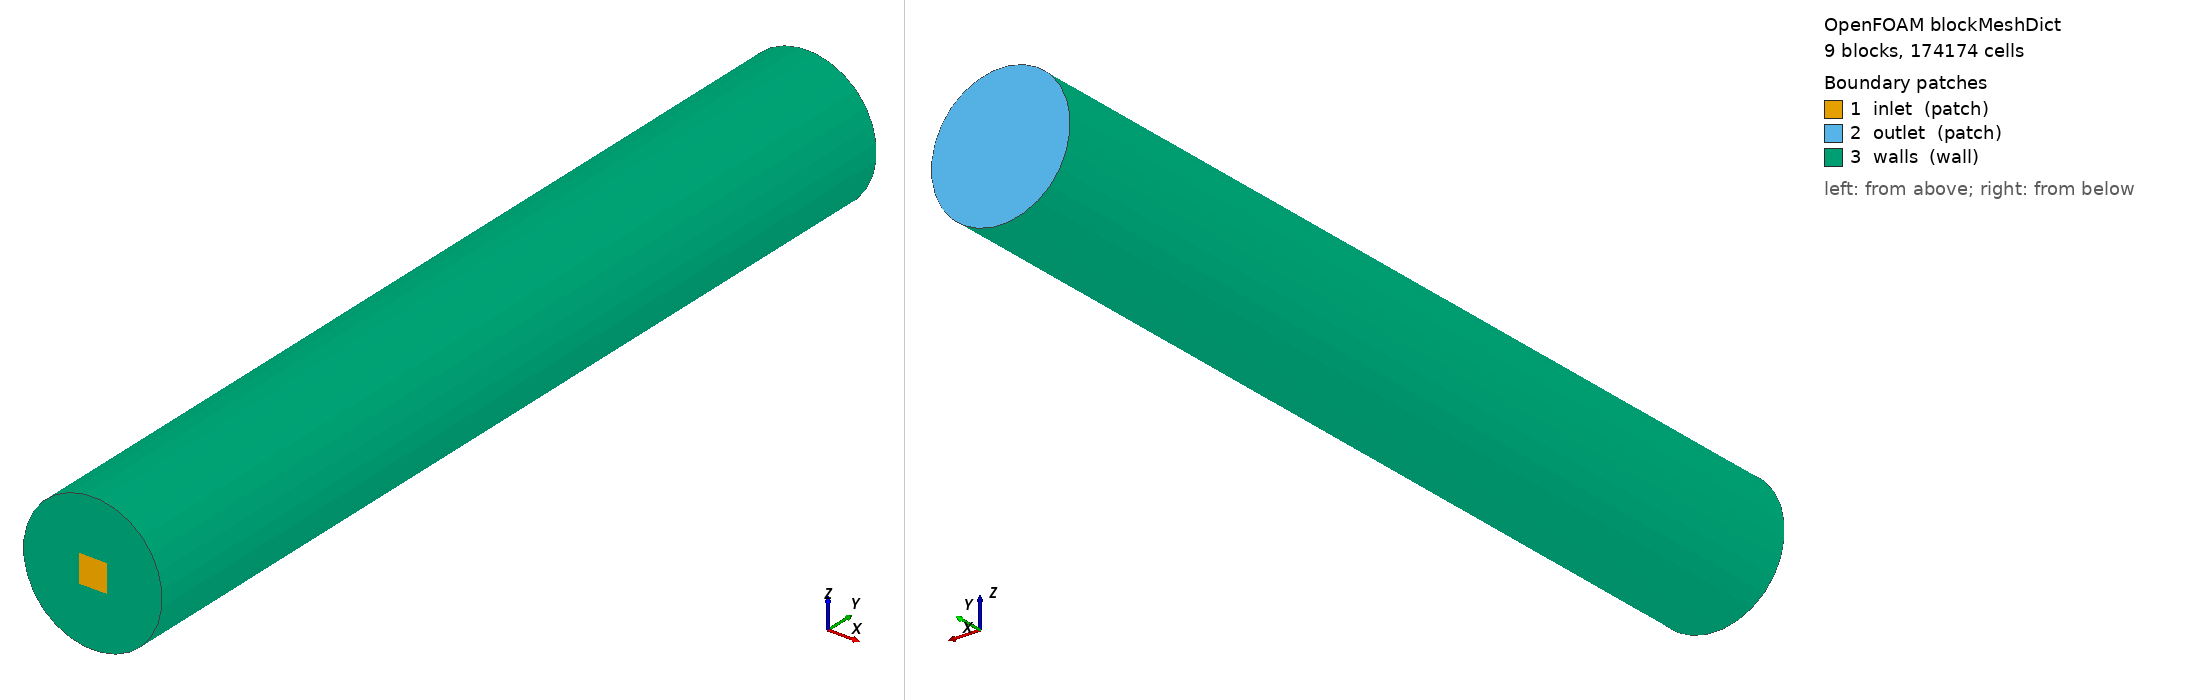

OpenFOAM case: the mesh blockMesh builds from blockMeshDict, 9 block(s), 174174 cells. Boundary patches (legend numbers): 1 inlet (patch), 2 outlet (patch), 3 walls (wall). Left view from above one corner, right view from below the opposite corner. Boundary conditions: 12 field file(s) under 0/ or 0.orig/; 3 of 3 drawn patches have an entry in a shipped field file.

=== system/blockMeshDict ===
/*--------------------------------*- C++ -*----------------------------------*\
| =========                                                                |
| \\      /  F ield         OpenFOAM: The Open Source CFD Toolbox          |
|  \\    /   O peration     Version:  v2506                                |
|   \\  /    A nd           Website:  www.openfoam.com                     |
|    \\/     M anipulation                                                 |
\*---------------------------------------------------------------------------*/
FoamFile
{
    version     2.0;
    format      ascii;
    class       dictionary;
    object      blockMeshDict;
}
// * * * * * * * * * * * * * * * * * * * * * * * * * * * * * * * * * * * * * //

scale   1;

vertices
(
    // Base Inferior (Y = 0)
    (-0.015000 0  0.015000)  // 0
    ( 0.015000 0  0.015000)  // 1
    ( 0.015000 0 -0.015000)  // 2
    (-0.015000 0 -0.015000)  // 3

    (-0.024749 0  0.024749)  // 4
    ( 0.024749 0  0.024749)  // 5
    ( 0.024749 0 -0.024749)  // 6
    (-0.024749 0 -0.024749)  // 7

    (-0.053033 0  0.053033)  // 8
    ( 0.053033 0  0.053033)  // 9
    ( 0.053033 0 -0.053033)  // 10
    (-0.053033 0 -0.053033)  // 11

    // Topo (Y = 1)
    (-0.015000 1  0.015000)  // 12
    ( 0.015000 1  0.015000)  // 13
    ( 0.015000 1 -0.015000)  // 14
    (-0.015000 1 -0.015000)  // 15

    (-0.024749 1  0.024749)  // 16
    ( 0.024749 1  0.024749)  // 17
    ( 0.024749 1 -0.024749)  // 18
    (-0.024749 1 -0.024749)  // 19

    (-0.053033 1  0.053033)  // 20
    ( 0.053033 1  0.053033)  // 21
    ( 0.053033 1 -0.053033)  // 22
    (-0.053033 1 -0.053033)  // 23
);

blocks
(
    // Nucleo Central (7x7x286) -> Células espaçadas de 4,3 mm
    hex (0 1 2 3 12 13 14 15) (7 7 286) simpleGrading (1 1 1)

    // Anel Interno (4 x 7x4x286) -> Transição uniforme sem erro de junção
    hex (4 5 1 0 16 17 13 12) (7 4 286) simpleGrading (1 1 1)
    hex (1 5 6 2 13 17 18 14) (4 7 286) simpleGrading (1 1 1)
    hex (3 2 6 7 15 14 18 19) (7 4 286) simpleGrading (1 1 1)
    hex (4 0 3 7 16 12 15 19) (4 7 286) simpleGrading (1 1 1)

    // Anel Externo -> 16 camadas radiais com gradiente 4.5
    // Célula fina (~0,8 mm) na parede cilíndrica expandindo até o interior
    hex (8 9 5 4 20 21 17 16) (7 16 286) simpleGrading (1 4.5 1)
    hex (9 10 6 5 21 22 18 17) (7 16 286) simpleGrading (1 4.5 1)
    hex (10 11 7 6 22 23 19 18) (7 16 286) simpleGrading (1 4.5 1)
    hex (11 8 4 7 23 20 16 19) (7 16 286) simpleGrading (1 4.5 1)
);

edges
(
    // Arcos da base (Y = 0)
    arc 4 5 (0 0 0.035)
    arc 5 6 (0.035 0 0)
    arc 6 7 (0 0 -0.035)
    arc 7 4 (-0.035 0 0)

    // Arcos do topo (Y = 1)
    arc 16 17 (0 1 0.035)
    arc 17 18 (0.035 1 0)
    arc 18 19 (0 1 -0.035)
    arc 19 16 (-0.035 1 0)

    // Arcos externos da base (Y = 0)
    arc 8 9 (0 0 0.075)
    arc 9 10 (0.075 0 0)
    arc 10 11 (0 0 -0.075)
    arc 11 8 (-0.075 0 0)

    // Arcos externos do topo (Y = 1)
    arc 20 21 (0 1 0.075)
    arc 21 22 (0.075 1 0)
    arc 22 23 (0 1 -0.075)
    arc 23 20 (-0.075 1 0)
);

boundary
(
    inlet
    {
        type patch;
        faces
        (
            (0 3 2 1)
        );
    }

    outlet
    {
        type patch;
        faces
        (
            (12 13 14 15)
            (16 17 13 12)
            (13 17 18 14)
            (15 14 18 19)
            (16 12 15 19)
            (20 21 17 16)
            (21 22 18 17)
            (22 23 19 18)
            (23 20 16 19)
        );
    }

    walls
    {
        type wall;
        faces
        (
            (8 9 21 20)
            (9 10 22 21)
            (10 11 23 22)
            (11 8 20 23)

            (4 0 1 5)
            (1 2 6 5)
            (3 7 6 2)
            (4 7 3 0)
            (8 4 5 9)
            (9 5 6 10)
            (10 6 7 11)
            (11 7 4 8)
        );
    }
);

mergePatchPairs
(
);

// ************************************************************************* //


=== system/controlDict ===
/*--------------------------------*- C++ -*----------------------------------*\
| =========                                                                |
| \\      /  F ield         OpenFOAM: The Open Source CFD Toolbox          |
|  \\    /   O peration     Version:  v2506                                |
|   \\  /    A nd           Website:  www.openfoam.com                     |
|    \\/     M anipulation                                                 |
\*---------------------------------------------------------------------------*/
FoamFile
{
    version     2.0;
    format      ascii;
    class       dictionary;
    object      controlDict;
}
// * * * * * * * * * * * * * * * * * * * * * * * * * * * * * * * * * * * * * //

application     reactingTwoPhaseEulerFoam;

startFrom       latestTime; // Permite retomar a simulação de onde parou em caso de queda

startTime       0;

stopAt          endTime;

endTime         200;

deltaT          0.001;

writeControl    adjustableRunTime; // Sincroniza o passo de tempo para gravar exatamente a cada 0.5s

writeInterval   1;

purgeWrite      0;          // Desativado (0): Salva TODAS as pastas de tempo para o vídeo

writeFormat     binary;     // Mantido em binary para escrita rápida e arquivos compactos

writePrecision  10;

writeCompression off;

timeFormat      general;

timePrecision   6;

runTimeModifiable yes;

// --- Aceleração do Passo de Tempo ---
adjustTimeStep  yes;

maxCo           0.8;        // Aumentado de 0.5 para 0.8 para saltos maiores de tempo
maxAlphaCo      0.5;        // Mantido em 0.5 para garantir estabilidade da interface multifásica
maxDeltaT       0.01;       // Elevado de 0.005 para 0.01s (dobra a velocidade máxima possível)

// ************************************************************************* //


=== 0.orig/O2.gas ===
/*--------------------------------*- C++ -*----------------------------------*\
| =========                                                                |
| \\      /  F ield         OpenFOAM: The Open Source CFD Toolbox           |
|  \\    /   O peration     Version:  v2506                                 |
|   \\  /    A nd           Website:  www.openfoam.com                      |
|    \\/     M anipulation                                                 |
\*---------------------------------------------------------------------------*/
FoamFile
{
    version     2.0;
    format      ascii;
    class       volScalarField;
    object      O2.gas;
}
// * * * * * * * * * * * * * * * * * * * * * * * * * * * * * * * * * * * * * //

dimensions      [0 0 0 0 0 0 0];

internalField   uniform 0.95;

boundaryField
{
    inlet
    {
        type            fixedValue;
        value           uniform 0.95;
    }

    outlet
    {
        type            inletOutlet;
        phi             phi.gas;
        inletValue      $internalField;
        value           $internalField;
    }

    walls
    {
        type            zeroGradient;
    }
}


// ************************************************************************* //


=== 0.orig/O3.gas ===
/*--------------------------------*- C++ -*----------------------------------*\
| =========                                                                |
| \\      /  F ield         OpenFOAM: The Open Source CFD Toolbox           |
|  \\    /   O peration     Version:  v2506                                 |
|   \\  /    A nd           Website:  www.openfoam.com                      |
|    \\/     M anipulation                                                 |
\*---------------------------------------------------------------------------*/
FoamFile
{
    version     2.0;
    format      ascii;
    class       volScalarField;
    object      O3.gas;
}
// * * * * * * * * * * * * * * * * * * * * * * * * * * * * * * * * * * * * * //

dimensions      [0 0 0 0 0 0 0];

internalField   uniform 0;

boundaryField
{
    inlet
    {
        type            fixedValue;
        value           uniform 0.05;
    }

    outlet
    {
        type            inletOutlet;
        phi             phi.gas;
        inletValue      $internalField;
        value           $internalField;
    }

    walls
    {
        type            zeroGradient;
    }
}


// ************************************************************************* //


=== 0.orig/O3.liquid ===
/*--------------------------------*- C++ -*----------------------------------*\
| =========                                                                |
| \\      /  F ield         OpenFOAM: The Open Source CFD Toolbox           |
|  \\    /   O peration     Version:  v2506                                 |
|   \\  /    A nd           Website:  www.openfoam.com                      |
|    \\/     M anipulation                                                 |
\*---------------------------------------------------------------------------*/
FoamFile
{
    version     2.0;
    format      ascii;
    class       volScalarField;
    object      O3.liquid;
}
// * * * * * * * * * * * * * * * * * * * * * * * * * * * * * * * * * * * * * //

dimensions      [0 0 0 0 0 0 0];

internalField   uniform 0;

boundaryField
{
    inlet
    {
        type            fixedValue;
        value           uniform 0;
    }

    outlet
    {
        type            inletOutlet;
        phi             phi.liquid;
        inletValue      $internalField;
        value           $internalField;
    }

    walls
    {
        type            zeroGradient;
    }
}


// ************************************************************************* //


=== 0.orig/T.gas ===
/*--------------------------------*- C++ -*----------------------------------*\
| =========                 |                                                 |
| \\      /  F ield         | OpenFOAM: The Open Source CFD Toolbox           |
|  \\    /   O peration     | Version:  v2506                                 |
|   \\  /    A nd           | Website:  www.openfoam.com                      |
|    \\/     M anipulation  |                                                 |
\*---------------------------------------------------------------------------*/
FoamFile
{
    version     2.0;
    format      ascii;
    class       volScalarField;
    object      T.gas;
}
// * * * * * * * * * * * * * * * * * * * * * * * * * * * * * * * * * * * * * //

dimensions          [0 0 0 1 0 0 0];

internalField       uniform 298.15;

boundaryField
{
    walls
    {
        type            zeroGradient;
    }

    outlet
    {
        type            inletOutlet;
        phi             phi.gas;
        inletValue      $internalField;
        value           $internalField;
    }

    inlet
    {
        type            fixedValue;
        value           $internalField;
    }
}


// ************************************************************************* //


=== 0.orig/T.liquid ===
/*--------------------------------*- C++ -*----------------------------------*\
| =========                 |                                                 |
| \\      /  F ield         | OpenFOAM: The Open Source CFD Toolbox           |
|  \\    /   O peration     | Version:  v2506                                 |
|   \\  /    A nd           | Website:  www.openfoam.com                      |
|    \\/     M anipulation  |                                                 |
\*---------------------------------------------------------------------------*/
FoamFile
{
    version     2.0;
    format      ascii;
    class       volScalarField;
    object      T.liquid;
}
// * * * * * * * * * * * * * * * * * * * * * * * * * * * * * * * * * * * * * //

dimensions          [0 0 0 1 0 0 0];

internalField       uniform 298.15;

boundaryField
{
    walls
    {
        type            zeroGradient;
    }

    outlet
    {
        type            inletOutlet;
        phi             phi.liquid;
        inletValue      $internalField;
        value           $internalField;
    }

    inlet
    {
        type             zeroGradient;
    }
}


// ************************************************************************* //


=== 0.orig/U.gas ===
/*--------------------------------*- C++ -*----------------------------------*\
| =========                                                                |
| \\      /  F ield         | OpenFOAM: The Open Source CFD Toolbox           |
|  \\    /   O peration     | Version:  v2506                                 |
|   \\  /    A nd           | Website:  www.openfoam.com                      |
|    \\/     M anipulation  |                                                 |
\*---------------------------------------------------------------------------*/
FoamFile
{
    version     2.0;
    format      ascii;
    class       volVectorField;
    object      U.gas;
}
// * * * * * * * * * * * * * * * * * * * * * * * * * * * * * * * * * * * * * //

dimensions      [0 1 -1 0 0 0 0];

internalField   uniform (0 0 0);

boundaryField
{
    inlet
    {
        type            fixedValue;
        value           uniform (0 1.0 0);
    }

    outlet
    {
        type            pressureInletOutletVelocity;
        phi             phi.gas;
        value           $internalField;
    }

    walls
    {
        type            noSlip;
    }
}

// ************************************************************************* //


=== 0.orig/alphat.liquid ===
/*--------------------------------*- C++ -*----------------------------------*\
| =========                                                                   |
| \\      /  F ield         OpenFOAM: The Open Source CFD Toolbox             |
|  \\    /   O  peration    Version:  v2506                                   |
|   \\  /    A nd           Website:  www.openfoam.com                        |
|    \\/     M anipulation                                                    |
\*---------------------------------------------------------------------------*/
FoamFile
{
    version     2.0;
    format      ascii;
    class       volScalarField;
    location    "0";
    object      alphat.liquid;
}
// * * * * * * * * * * * * * * * * * * * * * * * * * * * * * * * * * * * * * //

dimensions      [1 -1 -1 0 0 0 0];

internalField   uniform 0;

boundaryField
{
    inlet
    {
        type            calculated;
        value           $internalField;
    }

    outlet
    {
        type            calculated;
        value           $internalField;
    }

    walls
    {
        type            zeroGradient;
    }
}


// ************************************************************************* //


=== 0.orig/epsilon.liquid ===
/*--------------------------------*- C++ -*----------------------------------*\
| =========                                                                   |
| \\      /  F ield         OpenFOAM: The Open Source CFD Toolbox             |
|  \\    /   O peration     Version:  v2506                                   |
|   \\  /    A nd           Website:  www.openfoam.com                        |
|    \\/     M anipulation                                                    |
\*---------------------------------------------------------------------------*/
FoamFile
{
    version     2.0;
    format      ascii;
    class       volScalarField;
    object      epsilon.liquid;
}
// * * * * * * * * * * * * * * * * * * * * * * * * * * * * * * * * * * * * * //

dimensions      [0 2 -3 0 0 0 0];

internalField   uniform 1.5e-4;

boundaryField
{
    inlet
    {
        type            fixedValue;
        value           $internalField;
    }

    outlet
    {
        type            inletOutlet;
        phi             phi.liquid;
        inletValue      $internalField;
        value           $internalField;
    }

    walls
    {
        type            epsilonWallFunction;
        value           $internalField;
    }
}


// ************************************************************************* //


=== 0.orig/k.liquid ===
/*--------------------------------*- C++ -*----------------------------------*\
| =========                 |                                                 |
| \\      /  F ield         | OpenFOAM: The Open Source CFD Toolbox           |
|  \\    /   O peration     | Version:  v2506                                 |
|   \\  /    A nd           | Website:  www.openfoam.com                      |
|    \\/     M anipulation  |                                                 |
\*---------------------------------------------------------------------------*/
FoamFile
{
    version     2.0;
    format      ascii;
    class       volScalarField;
    object      k.liquid;
}
// * * * * * * * * * * * * * * * * * * * * * * * * * * * * * * * * * * * * * //

dimensions      [0 2 -2 0 0 0 0];

internalField   uniform 3.75e-5;

boundaryField
{
    inlet
    {
        type            fixedValue;
        value           $internalField;
    }

    outlet
    {
        type            inletOutlet;
        phi             phi.liquid;
        inletValue      $internalField;
        value           $internalField;
    }

    walls
    {
        type            kqRWallFunction;
        value           $internalField;
    }
}


// ************************************************************************* //


=== 0.orig/nut.liquid ===
/*--------------------------------*- C++ -*----------------------------------*\
| =========                                                                   |
| \\      /  F ield         OpenFOAM: The Open Source CFD Toolbox             |
|  \\    /   O peration     Version:  v2506                                   |
|   \\  /    A nd           Website:  www.openfoam.com                        |
|    \\/     M anipulation                                                    |
\*---------------------------------------------------------------------------*/
FoamFile
{
    version     2.0;
    format      ascii;
    class       volScalarField;
    object      nut.liquid;
}
// * * * * * * * * * * * * * * * * * * * * * * * * * * * * * * * * * * * * * //

dimensions      [0 2 -1 0 0 0 0];

internalField   uniform 1e-8;

boundaryField
{
    inlet
    {
        type            calculated;
        value           $internalField;
    }

    outlet
    {
        type            calculated;
        value           $internalField;
    }

    walls
    {
        type            nutkWallFunction;
        value           $internalField;
    }
}


// ************************************************************************* //


=== 0.orig/p ===
/*--------------------------------*- C++ -*----------------------------------*\
| =========                 |                                                 |
| \\      /  F ield         | OpenFOAM: The Open Source CFD Toolbox           |
|  \\    /   O peration     | Version:  v2506                                 |
|   \\  /    A nd           | Website:  www.openfoam.com                      |
|    \\/     M anipulation  |                                                 |
\*---------------------------------------------------------------------------*/
FoamFile
{
    version     2.0;
    format      ascii;
    class       volScalarField;
    object      p;
}
// * * * * * * * * * * * * * * * * * * * * * * * * * * * * * * * * * * * * * //

dimensions          [1 -1 -2 0 0 0 0];

internalField       uniform 101325;

boundaryField
{
    inlet
    {
        type               calculated;
        value              $internalField;
    }

    outlet
    {
        type               calculated;
        value              $internalField;
    }

    walls
    {
        type               calculated;
        value              $internalField;
    }
}


// ************************************************************************* //


=== 0.orig/p_rgh ===
/*--------------------------------*- C++ -*----------------------------------*\
| =========                 |                                                 |
| \\      /  F ield         | OpenFOAM: The Open Source CFD Toolbox           |
|  \\    /   O peration     | Version:  v2506                                 |
|   \\  /    A nd           | Website:  www.openfoam.com                      |
|    \\/     M anipulation  |                                                 |
\*---------------------------------------------------------------------------*/
FoamFile
{
    version     2.0;
    format      ascii;
    class       volScalarField;
    object      p_rgh;
}
// * * * * * * * * * * * * * * * * * * * * * * * * * * * * * * * * * * * * * //

dimensions          [1 -1 -2 0 0 0 0];

internalField       uniform 101325;

boundaryField
{
    inlet
    {
        type               fixedFluxPressure;
        value              $internalField;
    }

    outlet
    {
        type               prghPressure;
        p                  $internalField;
        value              $internalField;
    }

    walls
    {
        type               fixedFluxPressure;
        value              $internalField;
    }
}


// ************************************************************************* //


Also in the case, not shown: constant/polyMesh/neighbour (numeric list); constant/polyMesh/owner (numeric list).
